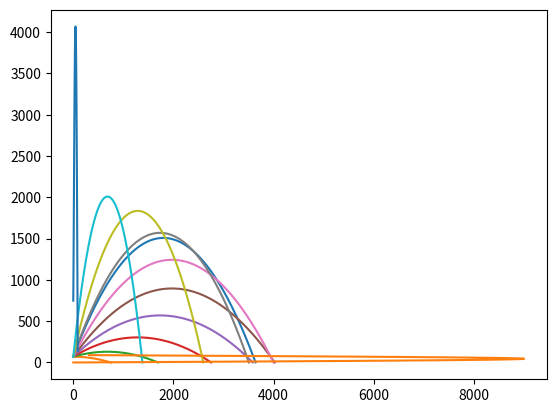

Source code (Python):
from math import cos, sin, sqrt, radians

import matplotlib.pyplot as plt


class Projectile:
    def __init__(self, v0: int, height: int):
        self.v0 = v0
        self.height = height

    def get_coordinates(self, angle: float):
        coords_x = []
        coords_y = []
        # We fill in the coordinates for every 1 second
        y_now = self.height
        time = 0
        while y_now >= 0:
            coords_x.append(self.v0 * cos(angle) * time)
            coords_y.append(y_now)
            time += 0.01
            y_now = self.height + self.v0 * sin(angle) * time - 10 * time ** 2 / 2
        return coords_x, coords_y

    def create_schedule(self, angle: float):
        """
        Method for creating schedule of the projectile
        :param angle: Shot Angle
        :return:
        """
        # Create lists for coordinates in different time

        coords_x, coords_y = self.get_coordinates(angle)
        plt.plot(coords_x, coords_y)
        plt.show()

    def create_multi_schedule(self):
        all_coords = []
        for i in range(0, 90, 10):
            coords_x, coords_y = self.get_coordinates(radians(i))
            all_coords.append(coords_x)
            all_coords.append(coords_y)
        plt.plot(*all_coords)
        plt.show()

    def get_distance(self, angle: float):
        """
        Method for calculating the distance of the projectile
        :param angle: Shot Angle
        :return: distance
        """
        time = (self.v0 * sin(angle) + sqrt(self.v0 ** 2 * sin(angle) ** 2 + 2 * 10 * self.height)) / 10
        return self.v0 * cos(angle) * time

    def create_schedule_distance_versus_angle(self):
        """
        Method for creating schedule of the distance versus angle
        :return:
        """
        angles = [angle for angle in range(0, 90)]
        distances = [self.get_distance(radians(angle)) for angle in angles]
        plt.plot(angles, distances)
        plt.show()

    def create_schedule_distance_versus_v0(self):
        angles = [angle for angle in range(0, 90)]
        distances = [self.get_distance(radians(angle)) for angle in angles]
        plt.plot(distances, angles)
        plt.show()


projectile = Projectile(200, 70)
projectile.create_schedule(radians(58))
projectile.create_multi_schedule()
max_d, angle_d = 0, 0
for angle in range(0, 90):
    if projectile.get_distance(radians(angle)) > max_d:
        max_d = projectile.get_distance(radians(angle))
        angle_d = angle

print(f'Max distance: {max_d}, angle: {angle_d}')
projectile.create_schedule_distance_versus_angle()
shooter = Projectile(300, 0)
shooter.create_schedule_distance_versus_v0()